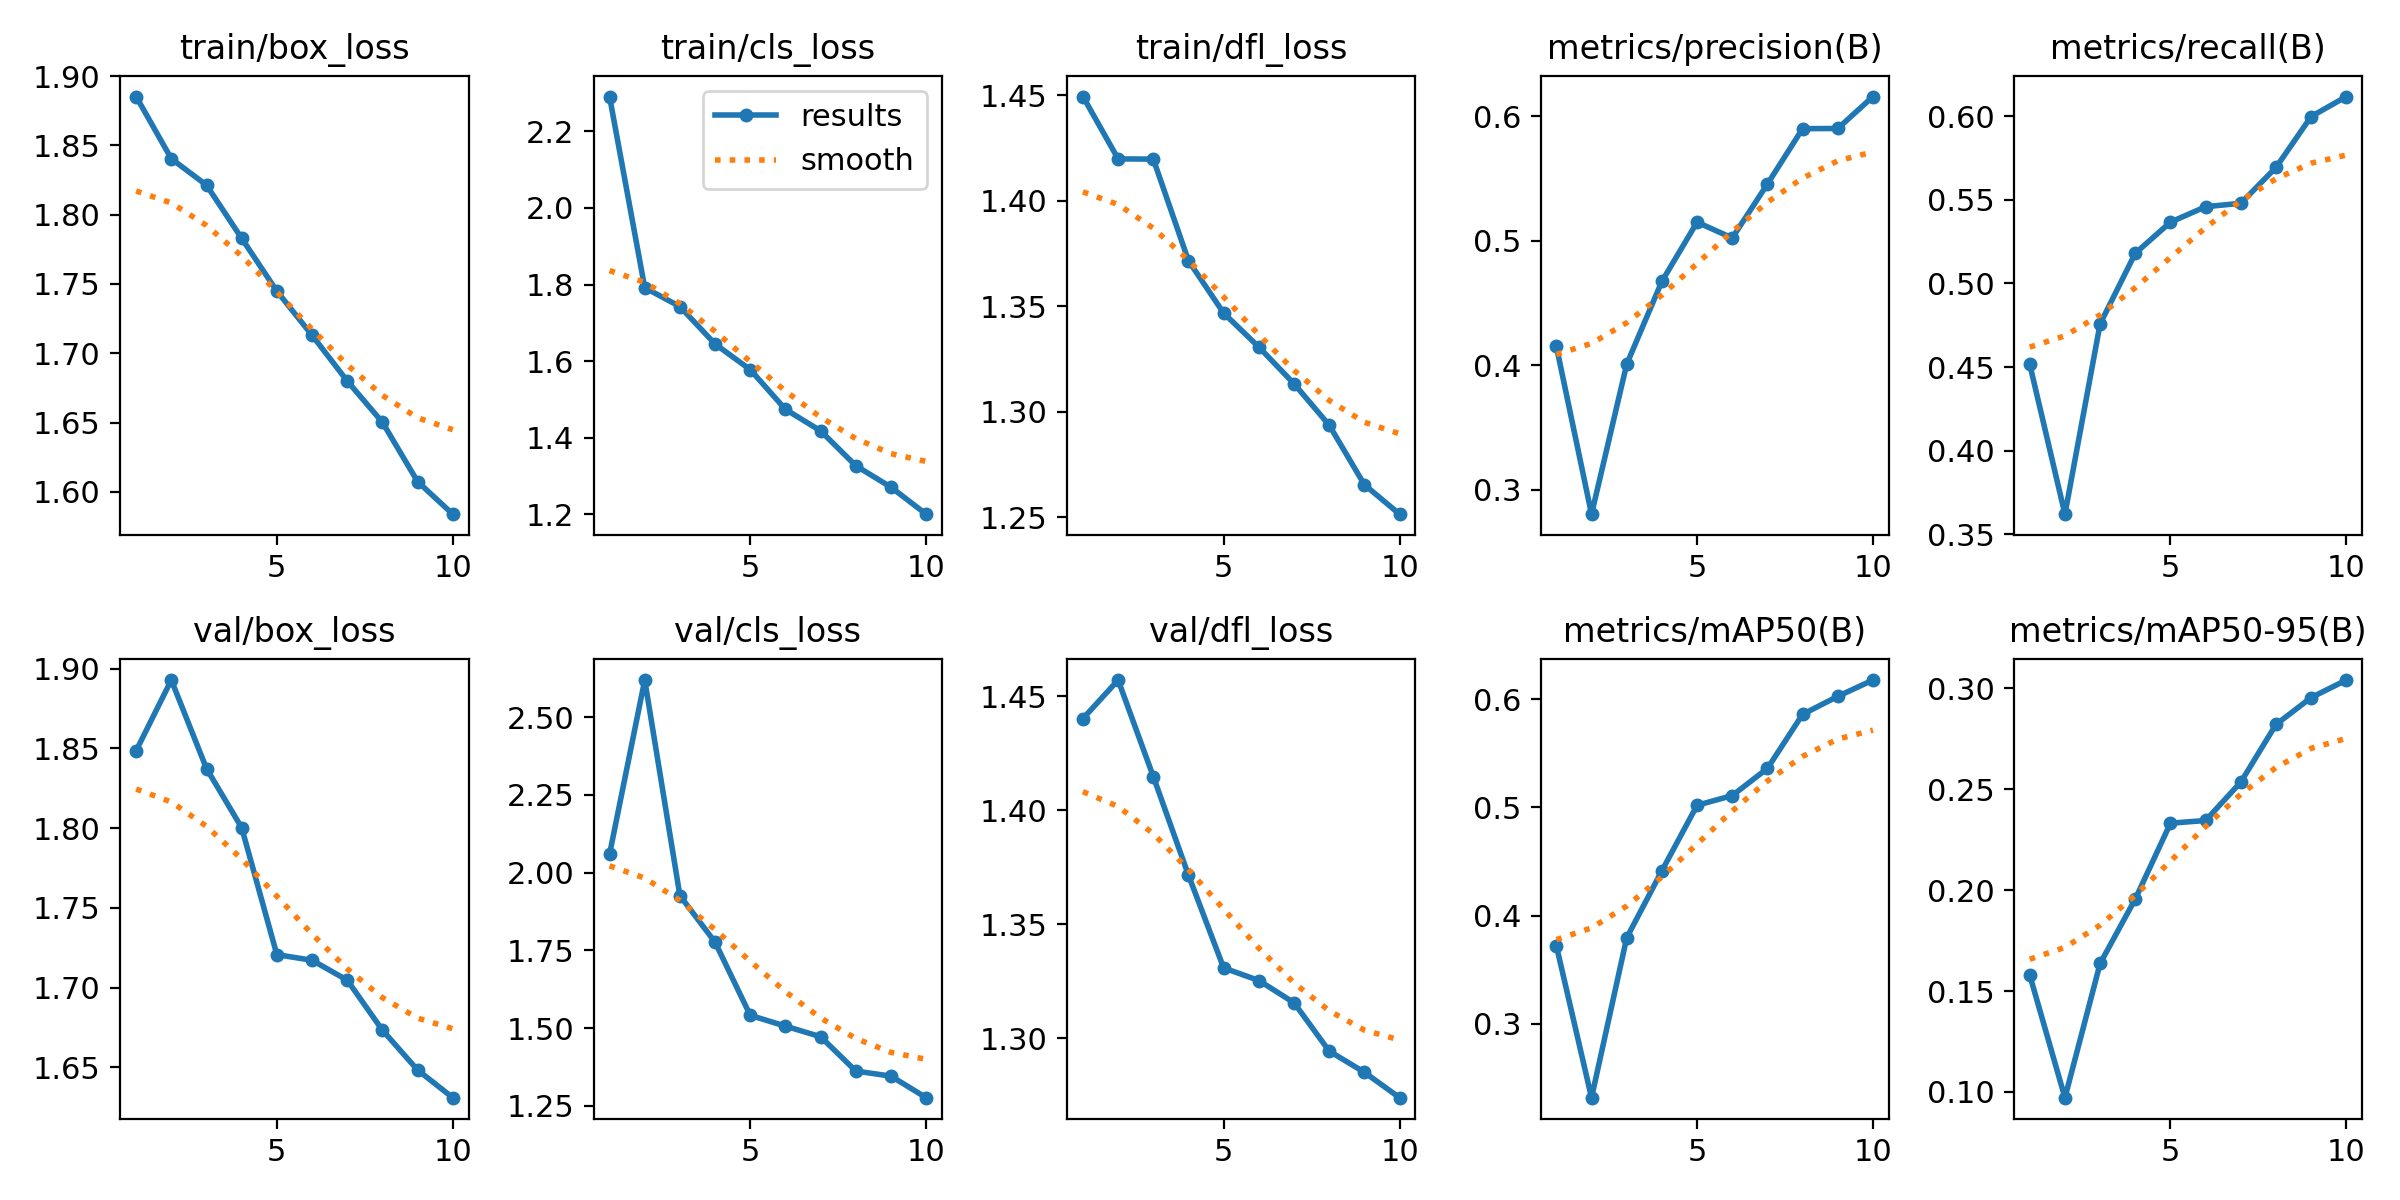

Source data for this figure (header and first rows):
epoch, time, train/box_loss, train/cls_loss, train/dfl_loss, metrics/precision(B), metrics/recall(B), metrics/mAP50(B), metrics/mAP50-95(B), val/box_loss, val/cls_loss, val/dfl_loss, lr/pg0, lr/pg1, lr/pg2
1, 3775, 1.885, 2.291, 1.449, 0.4153, 0.4516, 0.3723, 0.1579, 1.849, 2.059, 1.44, 0.0003683, 0.0003683, 0.0003683
2, 7582, 1.84, 1.792, 1.42, 0.2803, 0.362, 0.2319, 0.09718, 1.893, 2.619, 1.457, 0.0006655, 0.0006655, 0.0006655
3, 11319, 1.821, 1.743, 1.42, 0.4008, 0.4758, 0.3795, 0.1636, 1.837, 1.926, 1.415, 0.0008894, 0.0008894, 0.0008894
4, 15068, 1.783, 1.645, 1.372, 0.4674, 0.518, 0.4415, 0.1956, 1.8, 1.776, 1.372, 0.000781, 0.000781, 0.000781
5, 18812, 1.745, 1.578, 1.347, 0.515, 0.5366, 0.5019, 0.2331, 1.721, 1.541, 1.331, 0.000671, 0.000671, 0.000671
6, 22569, 1.713, 1.474, 1.331, 0.5023, 0.5459, 0.5109, 0.2345, 1.717, 1.507, 1.325, 0.0005611, 0.0005611, 0.0005611
7, 26312, 1.68, 1.418, 1.313, 0.5457, 0.5479, 0.5359, 0.2535, 1.705, 1.473, 1.316, 0.0004511, 0.0004511, 0.0004511
8, 30043, 1.65, 1.327, 1.294, 0.5902, 0.5694, 0.5859, 0.282, 1.673, 1.362, 1.294, 0.0003411, 0.0003411, 0.0003411
9, 33757, 1.607, 1.271, 1.266, 0.5903, 0.5998, 0.6025, 0.2954, 1.648, 1.346, 1.285, 0.0002311, 0.0002311, 0.0002311
10, 37450, 1.584, 1.201, 1.252, 0.616, 0.6118, 0.6175, 0.304, 1.631, 1.277, 1.274, 0.0001211, 0.0001211, 0.0001211
